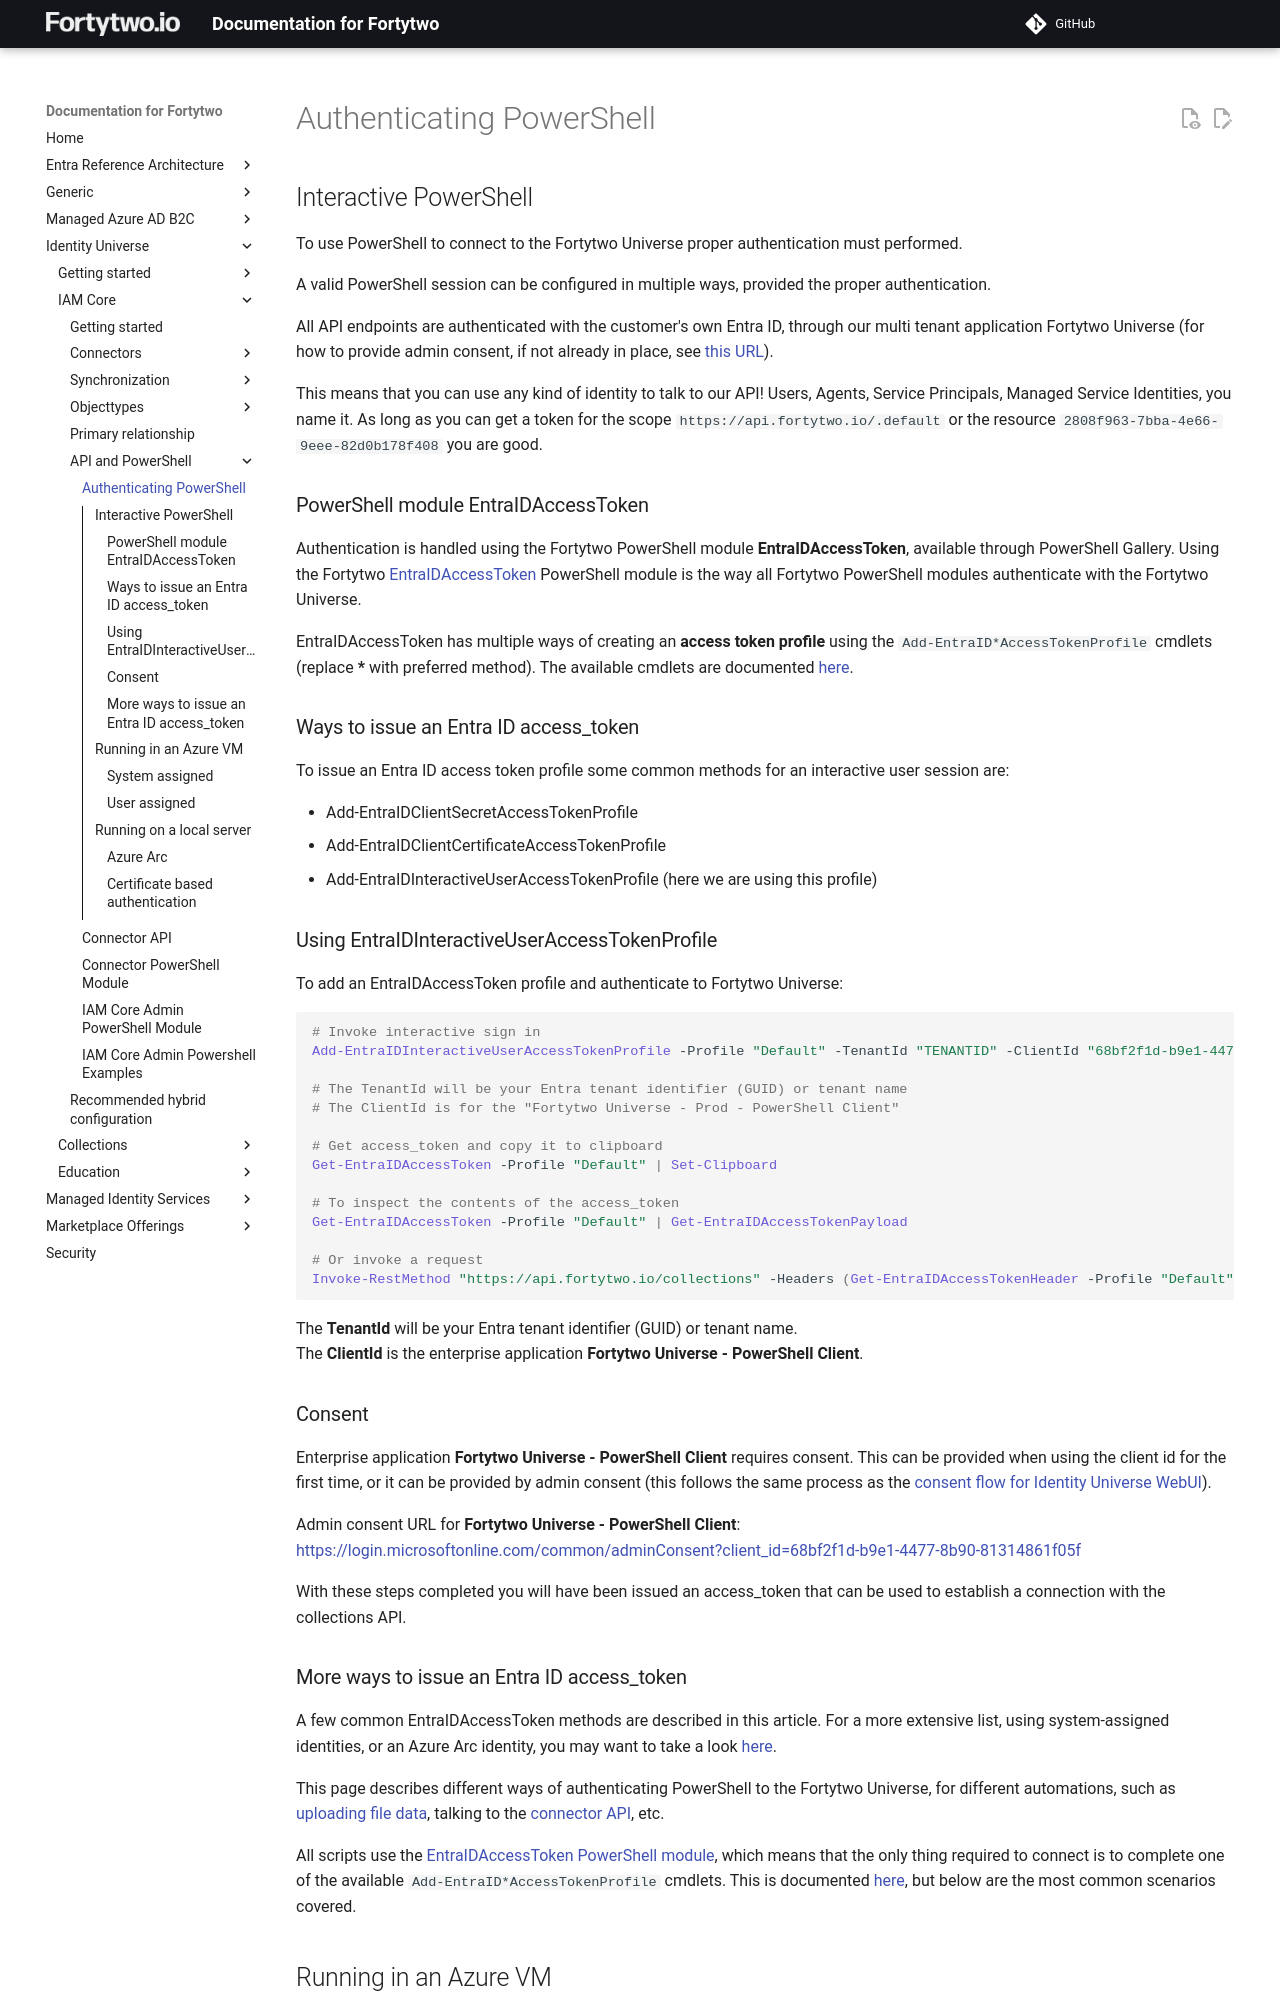

repository: fortytwoservices/public-docs.fortytwo.io · page: identity-universe/iam-core/api/authentication-powershell/index.html · generator: mkdocs

# Authenticating PowerShell

## Interactive PowerShell

To use PowerShell to connect to the Fortytwo Universe proper authentication must performed.

A valid PowerShell session can be configured in multiple ways, provided the proper authentication.

All API endpoints are authenticated with the customer's own Entra ID, through our multi tenant application Fortytwo Universe (for how to provide admin consent, if not already in place, see [this URL](https://login.microsoftonline.com/common/adminconsent?client_id=2808f963-7bba-4e66-9eee-82d0b178f408)).

This means that you can use any kind of identity to talk to our API! Users, Agents, Service Principals, Managed Service Identities, you name it. As long as you can get a token for the scope ```https://api.fortytwo.io/.default``` or the resource ```2808f963-7bba-4e66-9eee-82d0b178f408``` you are good.

### PowerShell module EntraIDAccessToken

Authentication is handled using the Fortytwo PowerShell module **EntraIDAccessToken**, available through PowerShell Gallery. Using the Fortytwo [EntraIDAccessToken](https://www.powershellgallery.com/packages/EntraIDAccessToken) PowerShell module is the way all Fortytwo PowerShell modules authenticate with the Fortytwo Universe.

EntraIDAccessToken has multiple ways of creating an **access token profile** using the ```Add-EntraID*AccessTokenProfile``` cmdlets (replace **\*** with preferred method). The available cmdlets are documented [here](https://github.com/fortytwoservices/powershell-module-entraidaccesstoken).

### Ways to issue an Entra ID access_token

To issue an Entra ID access token profile some common methods for an interactive user session are:

* Add-EntraIDClientSecretAccessTokenProfile
* Add-EntraIDClientCertificateAccessTokenProfile
* Add-EntraIDInteractiveUserAccessTokenProfile (here we are using this profile)
